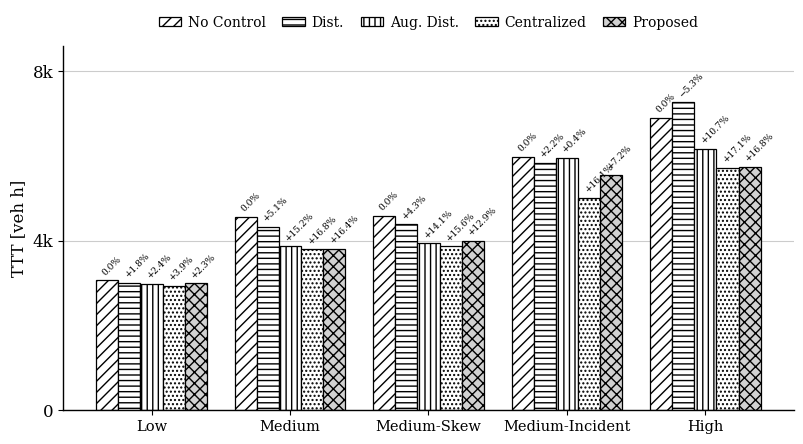

This figure's Python source:
# windowed(A) total TTT 그룹 막대그림 — 참조 Fig 스타일(흑백 해칭) 재현(2026-07-21)
"""5 시나리오 × 5 컨트롤러 windowed total TTT [veh·h] 막대그래프.

데이터 = 창 [900s,14400s](warmup 제외, buffer 포함) total TTT.
컨트롤러 라벨은 참조 그림과 동일: No Control / Coordinated(Wu) /
Aug. Coordinated(PFO) / Centralized(dense) / Proposed(P-Stack b13).
"""
import matplotlib
matplotlib.use("Agg")
import matplotlib.pyplot as plt
from matplotlib.ticker import FuncFormatter

plt.rcParams.update({
    "font.family": "serif",
    "font.serif": ["Times New Roman", "DejaVu Serif"],
    "font.size": 12,
    "axes.linewidth": 1.0,
})

classes = ["Low", "Medium", "Medium-Skew", "Medium-Incident", "High"]
# windowed total TTT [veh·h]
data = {
    "No Control": [3061, 4558, 4582, 5977, 6897],
    "Dist.":      [3006, 4325, 4383, 5843, 7261],
    "Aug. Dist.": [2988, 3864, 3938, 5953, 6157],
    "Centralized":[2942, 3794, 3867, 5013, 5718],
    "Proposed":   [2990, 3810, 3990, 5546, 5735],
}
order = ["No Control", "Dist.", "Aug. Dist.", "Centralized", "Proposed"]
hatches = {
    "No Control": "///",
    "Dist.":      "---",
    "Aug. Dist.": "|||",
    "Centralized":"....",
    "Proposed":   "xxx",
}
fills = {
    "No Control": "white",
    "Dist.":      "white",
    "Aug. Dist.": "white",
    "Centralized":"white",
    "Proposed":   "0.82",
}

fig, ax = plt.subplots(figsize=(8.2, 4.6))
n = len(order)
bw = 0.16
xs = list(range(len(classes)))

nc_vals = data["No Control"]

def imp_label(name, k):
    base = nc_vals[k]
    v = (base - data[name][k]) / base * 100.0 if base else 0.0
    if abs(v) < 0.05:
        return "0.0%"
    return f"{'+' if v > 0 else '−'}{abs(v):.1f}%"

bars_for_legend = []
for i, name in enumerate(order):
    offs = [x + (i - (n - 1) / 2) * bw for x in xs]
    b = ax.bar(offs, data[name], width=bw, facecolor=fills[name],
               edgecolor="black", linewidth=0.9, hatch=hatches[name], label=name)
    bars_for_legend.append(b)
    for k, rect in enumerate(b):
        ax.text(rect.get_x() + rect.get_width() / 2, rect.get_height() + 80,
                imp_label(name, k), rotation=45, rotation_mode="anchor",
                ha="left", va="bottom", fontsize=6.5)

ax.set_ylabel("TTT [veh h]")
ax.set_xticks(xs)
ax.set_xticklabels(classes, fontsize=10.5)
ax.set_ylim(0, 8600)
ax.set_yticks([0, 4000, 8000])
ax.yaxis.set_major_formatter(FuncFormatter(lambda v, _: "0" if v == 0 else f"{v/1000:g}k"))
ax.yaxis.grid(True, color="0.8", linewidth=0.8)
ax.set_axisbelow(True)
for s in ("top", "right"):
    ax.spines[s].set_visible(False)

leg = ax.legend(
    loc="lower center", bbox_to_anchor=(0.5, 1.01), ncol=5,
    frameon=False, handlelength=1.6, handletextpad=0.5, columnspacing=1.2,
    fontsize=10,
)

fig.tight_layout()
out_png = r"C:\Users\alsrj\Desktop\Numerical-Sim-offiter\outputs\_wang3\fig_ttt_bars_windowed.png"
out_pdf = r"C:\Users\alsrj\Desktop\Numerical-Sim-offiter\outputs\_wang3\fig_ttt_bars_windowed.pdf"
fig.savefig(out_png, dpi=220, bbox_inches="tight")
fig.savefig(out_pdf, bbox_inches="tight")
print("saved:", out_png)
print("saved:", out_pdf)
